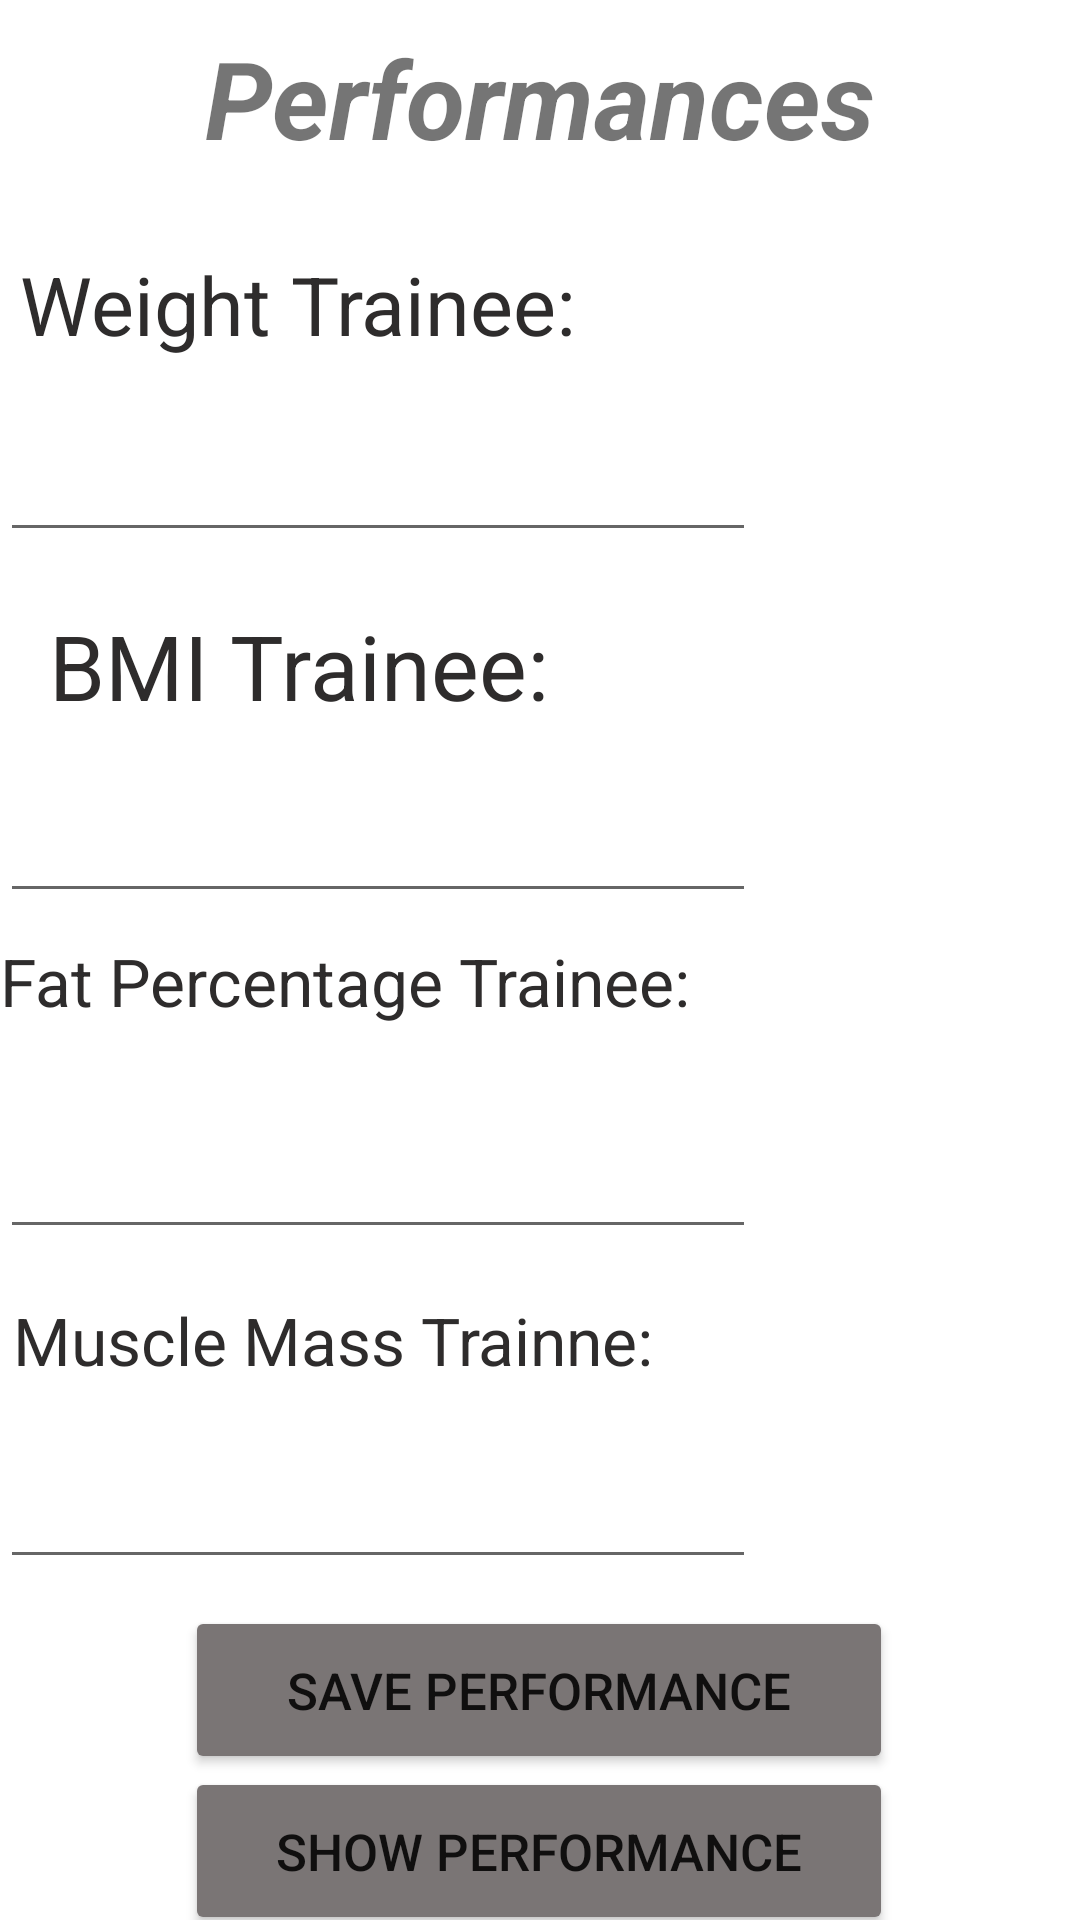

Write the Android layout XML for this screen, with the resource values it uses.
<!-- AndroidManifest.xml: application theme Theme.Profitness -->
<!-- res/layout/activity_edit_performance.xml -->
<?xml version="1.0" encoding="utf-8"?>
<androidx.constraintlayout.widget.ConstraintLayout xmlns:android="http://schemas.android.com/apk/res/android"
    xmlns:app="http://schemas.android.com/apk/res-auto"
    xmlns:tools="http://schemas.android.com/tools"
    android:id="@+id/performanceId"
    android:layout_width="match_parent"
    android:layout_height="match_parent"
    android:background="@drawable/background4"
    tools:context=".EditPerformance">

    <TextView
        android:id="@+id/performanceID"
        android:layout_width="323dp"
        android:layout_height="57dp"
        android:gravity="center"
        android:text="@string/performances"
        android:textSize="36sp"
        android:textStyle="bold|italic"
        app:autoSizeTextType="none"
        app:layout_constraintBottom_toBottomOf="parent"
        app:layout_constraintEnd_toEndOf="parent"
        app:layout_constraintStart_toStartOf="parent"
        app:layout_constraintTop_toTopOf="parent"
        app:layout_constraintVertical_bias="0.007" />

    <TextView
        android:id="@+id/weightId"
        android:layout_width="199dp"
        android:layout_height="55dp"
        android:gravity="center"
        android:text="@string/weight_trainee"
        android:textColor="#2E2C2C"
        android:textSize="27sp"
        app:layout_constraintBottom_toBottomOf="parent"
        app:layout_constraintEnd_toEndOf="parent"
        app:layout_constraintHorizontal_bias="0.0"
        app:layout_constraintStart_toStartOf="parent"
        app:layout_constraintTop_toBottomOf="@+id/performanceID"
        app:layout_constraintVertical_bias="0.025" />

    <EditText
        android:id="@+id/editWeightID"
        android:layout_width="252dp"
        android:layout_height="55dp"
        android:gravity="bottom"
        android:textColor="#221E1E"
        android:textSize="24sp"
        android:autofillHints=""
        android:inputType="numberDecimal"
        app:layout_constraintBottom_toBottomOf="parent"
        app:layout_constraintEnd_toEndOf="parent"
        app:layout_constraintHorizontal_bias="0.0"
        app:layout_constraintStart_toStartOf="parent"
        app:layout_constraintTop_toBottomOf="@+id/weightId"
        app:layout_constraintVertical_bias="0.0"
         />

    <TextView
        android:id="@+id/bmiId"
        android:layout_width="199dp"
        android:layout_height="55dp"
        android:gravity="center"
        android:text="@string/bmi_trainee"
        android:textColor="#2E2C2C"
        android:textSize="30sp"
        app:layout_constraintBottom_toBottomOf="parent"
        app:layout_constraintEnd_toEndOf="parent"
        app:layout_constraintHorizontal_bias="0.0"
        app:layout_constraintStart_toStartOf="parent"
        app:layout_constraintTop_toBottomOf="@+id/editWeightID"
        app:layout_constraintVertical_bias="0.026" />

    <EditText
        android:id="@+id/editBmiId"
        android:layout_width="252dp"
        android:layout_height="55dp"
        android:autofillHints=""
        android:gravity="bottom"
        android:inputType="numberDecimal"
        android:textColor="#221E1E"
        android:textSize="24sp"
        app:layout_constraintBottom_toBottomOf="parent"
        app:layout_constraintEnd_toEndOf="parent"
        app:layout_constraintHorizontal_bias="0.0"
        app:layout_constraintStart_toStartOf="parent"
        app:layout_constraintTop_toBottomOf="@+id/bmiId"
        app:layout_constraintVertical_bias="0.0" />

    <TextView
        android:id="@+id/fat_percentageId"
        android:layout_width="282dp"
        android:layout_height="49dp"
        android:text="@string/fat_percentage_trainee"
        android:textColor="#2E2C2C"
        android:textSize="22sp"
        app:layout_constraintBottom_toBottomOf="parent"
        app:layout_constraintEnd_toEndOf="parent"
        app:layout_constraintHorizontal_bias="0.0"
        app:layout_constraintStart_toStartOf="parent"
        app:layout_constraintTop_toBottomOf="@+id/editBmiId"
        app:layout_constraintVertical_bias="0.028" />

    <EditText
        android:id="@+id/edit_fat_percentageId"
        android:layout_width="252dp"
        android:layout_height="55dp"
        android:autofillHints=""
        android:gravity="bottom"
        android:inputType="numberDecimal"
        android:textColor="#221E1E"
        android:textSize="24sp"
        app:layout_constraintBottom_toBottomOf="parent"
        app:layout_constraintEnd_toEndOf="parent"
        app:layout_constraintHorizontal_bias="0.0"
        app:layout_constraintStart_toStartOf="parent"
        app:layout_constraintTop_toBottomOf="@+id/fat_percentageId"
        app:layout_constraintVertical_bias="0.0" />

    <TextView
        android:id="@+id/muscle_massId"
        android:layout_width="222dp"
        android:layout_height="49dp"
        android:gravity="center"
        android:text="@string/muscle_mass_trainne"
        android:textColor="#2E2C2C"
        android:textSize="22sp"
        app:layout_constraintBottom_toBottomOf="parent"
        app:layout_constraintEnd_toEndOf="parent"
        app:layout_constraintHorizontal_bias="0.0"
        app:layout_constraintStart_toStartOf="parent"
        app:layout_constraintTop_toBottomOf="@+id/edit_fat_percentageId"
        app:layout_constraintVertical_bias="0.034" />

    <EditText
        android:id="@+id/edit_muscle_massId"
        android:layout_width="252dp"
        android:layout_height="55dp"
        android:autofillHints=""
        android:gravity="bottom"
        android:inputType="numberDecimal"
        android:textColor="#221E1E"
        android:textSize="24sp"
        app:layout_constraintBottom_toBottomOf="parent"
        app:layout_constraintEnd_toEndOf="parent"
        app:layout_constraintHorizontal_bias="0.0"
        app:layout_constraintStart_toStartOf="parent"
        app:layout_constraintTop_toBottomOf="@+id/muscle_massId"
        app:layout_constraintVertical_bias="0.0" />

    <Button
        android:id="@+id/savePerformanceBtn"
        android:layout_width="236dp"
        android:layout_height="56dp"
        android:backgroundTint="#7A7575"
        android:text="@string/save_performance"
        android:textSize="17sp"
        app:layout_constraintBottom_toBottomOf="parent"
        app:layout_constraintEnd_toEndOf="parent"
        app:layout_constraintHorizontal_bias="0.497"
        app:layout_constraintStart_toStartOf="parent"
        app:layout_constraintTop_toBottomOf="@+id/edit_muscle_massId"
        app:layout_constraintVertical_bias="0.154" />

    <Button
        android:id="@+id/show_performanceBtn"
        android:layout_width="236dp"
        android:layout_height="56dp"
        android:backgroundTint="#7A7575"
        android:text="@string/show_performance"
        android:textSize="17sp"
        app:layout_constraintBottom_toBottomOf="parent"
        app:layout_constraintEnd_toEndOf="parent"
        app:layout_constraintHorizontal_bias="0.498"
        app:layout_constraintStart_toStartOf="parent"
        app:layout_constraintTop_toBottomOf="@+id/savePerformanceBtn"
        app:layout_constraintVertical_bias="0.356" />

</androidx.constraintlayout.widget.ConstraintLayout>
<!-- resources referenced by this layout -->
<resources>
  <string name="bmi_trainee">BMI Trainee:</string>
  <string name="fat_percentage_trainee">Fat Percentage Trainee:</string>
  <string name="muscle_mass_trainne">Muscle Mass Trainne:</string>
  <string name="performances">Performances</string>
  <string name="save_performance">Save Performance</string>
  <string name="show_performance">Show Performance</string>
  <string name="weight_trainee">Weight Trainee:</string>
  <style name="Theme.Profitness" parent="Theme.MaterialComponents.DayNight.DarkActionBar">
          
          <item name="colorPrimary">@color/purple_500</item>
          <item name="colorPrimaryVariant">@color/purple_700</item>
          <item name="colorOnPrimary">@color/white</item>
          
          <item name="colorSecondary">@color/teal_200</item>
          <item name="colorSecondaryVariant">@color/teal_700</item>
          <item name="colorOnSecondary">@color/black</item>
          
          <item name="android:statusBarColor" tools:targetApi="l">?attr/colorPrimaryVariant</item>
          
      </style>
  <!-- not gathered from this repository: default colours our renderer supplied (Android Studio template values) -->
  <color name="purple_500">#FF6200EE</color>
  <color name="purple_700">#FF3700B3</color>
  <color name="teal_200">#FF03DAC5</color>
  <color name="teal_700">#FF018786</color>
  <color name="black">#FF000000</color>
  <color name="white">#FFFFFFFF</color>
</resources>
